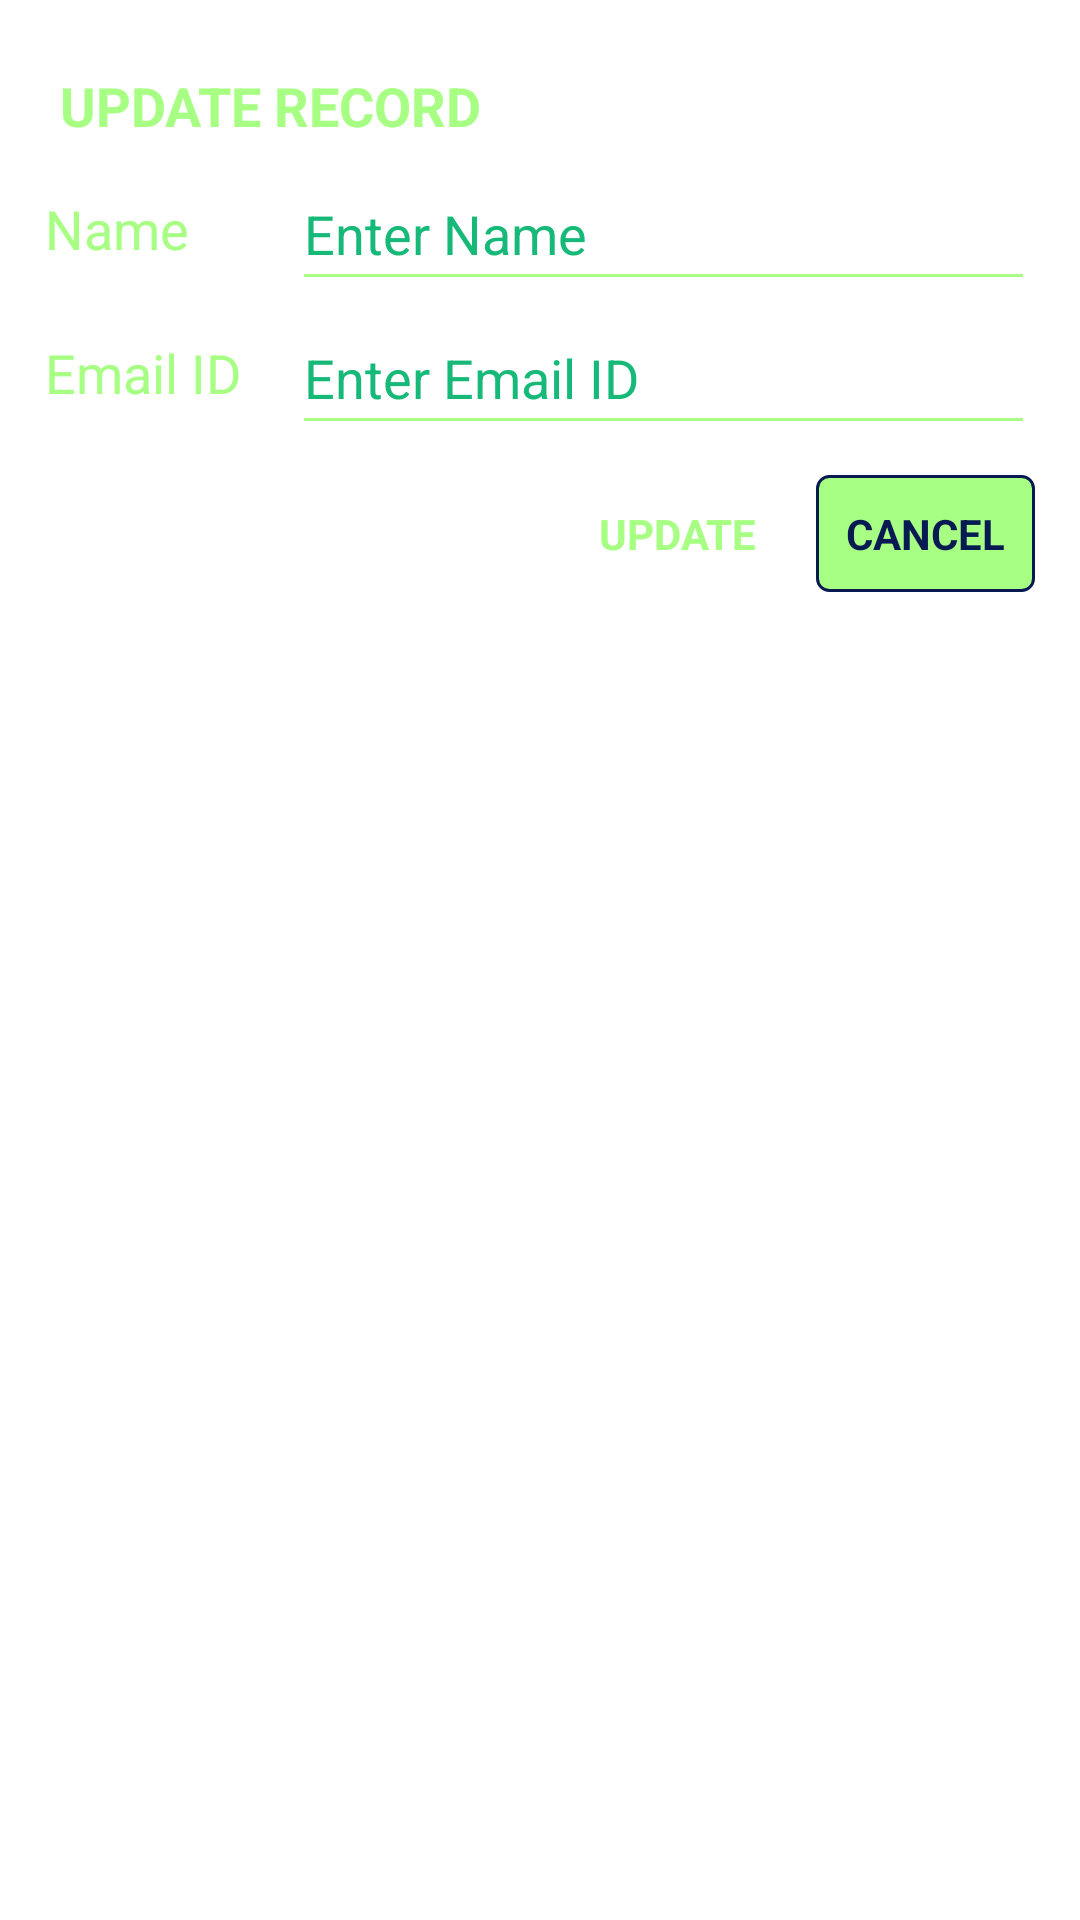

Write the Android layout XML for this screen, with the resource values it uses.
<!-- AndroidManifest.xml: application theme Theme.CrudMobile -->
<!-- res/layout/dialog_update.xml -->
<?xml version="1.0" encoding="utf-8"?>
<LinearLayout
    xmlns:android="http://schemas.android.com/apk/res/android"
    xmlns:app="http://schemas.android.com/apk/res-auto"
    android:layout_width="match_parent"
    android:layout_height="wrap_content"
    android:orientation="vertical"
    android:paddingRight="15dp"
    android:paddingLeft="15dp"
    android:paddingTop="18dp"
    android:paddingBottom="18dp">
    

    <TextView
        android:layout_width="fill_parent"
        android:layout_height="wrap_content"
        android:textColor="@color/green_light"
        android:textSize="18sp"
        android:textStyle="bold"
        android:text="@string/tv_update_title"
        android:padding="5dp"
        app:drawableLeftCompat="@drawable/ic_baseline_edit_24"
        app:drawableTint="@color/green_light"
        android:drawablePadding="10dp"/>

    <LinearLayout
        android:layout_width="match_parent"
        android:layout_height="wrap_content"
        android:gravity="center"
        android:orientation="horizontal">

        <TextView
            android:layout_width="0dp"
            android:layout_height="wrap_content"
            android:layout_weight="0.25"
            android:text="@string/tv_update_name"
            android:textColor="@color/green_light"
            android:textSize="18sp" />

        <EditText
            android:id="@+id/etUpdateName"
            android:layout_width="0dp"
            android:layout_height="48dp"
            android:layout_weight="0.75"
            android:inputType="text"
            android:importantForAutofill="no"
            android:textColor="@color/green_light"
            android:textColorHint="@color/green_dark"
            android:backgroundTint="@color/green_light"
            android:hint="@string/eth_enter_name" />
    </LinearLayout>

    <LinearLayout
        android:layout_width="match_parent"
        android:layout_height="wrap_content"
        android:gravity="center"
        android:orientation="horizontal">

        <TextView
            android:layout_width="0dp"
            android:layout_height="wrap_content"
            android:layout_weight="0.25"
            android:text="@string/tv_update_email"
            android:textColor="@color/green_light"
            android:textSize="18sp" />

        <EditText
            android:id="@+id/etUpdateEmailId"
            android:layout_width="0dp"
            android:layout_height="48dp"
            android:layout_weight="0.75"
            android:inputType="textEmailAddress"
            android:importantForAutofill="no"
            android:textColor="@color/green_light"
            android:textColorHint="@color/green_dark"
            android:backgroundTint="@color/green_light"
            android:hint="@string/et_update_email" />
    </LinearLayout>

    <LinearLayout
        android:layout_width="match_parent"
        android:layout_height="wrap_content"
        android:layout_marginTop="10dp"
        android:gravity="end"
        android:orientation="horizontal">

        <TextView
            android:id="@+id/tvUpdate"
            android:layout_width="wrap_content"
            android:layout_height="match_parent"
            android:layout_marginEnd="10dp"
            android:gravity="center"
            android:padding="10dp"
            android:text="@string/tv_update"
            android:background="@drawable/border_green"
            android:textColor="@color/green_light"
            android:textStyle="bold" />

        <TextView
            android:id="@+id/tvCancel"
            android:layout_width="wrap_content"
            android:layout_height="match_parent"
            android:gravity="center"
            android:padding="10dp"
            android:text="@string/tv_cancel"
            android:background="@drawable/border_blue"
            android:textColor="@color/navy_blue"
            android:textStyle="bold" />
    </LinearLayout>
</LinearLayout>
<!-- resources referenced by this layout -->
<resources>
  <color name="green_dark">#17B978</color>
  <color name="green_light">#A7FF83</color>
  <color name="navy_blue">#071A52</color>
  <!-- drawable border_blue (drawable) -->
  <?xml version="1.0" encoding="utf-8"?>
  <shape xmlns:android="http://schemas.android.com/apk/res/android"
      android:shape="rectangle" >
  
      
      <solid
          android:color="@color/green_light" >
      </solid>
  
      
      <stroke
          android:width="1dp"
          android:color="@color/navy_blue" >
      </stroke>
  
      
      <corners
          android:radius="4dp"   >
      </corners>
  </shape>
  <string name="et_update_email">Enter Email ID</string>
  <string name="eth_enter_name">Enter Name</string>
  <string name="tv_cancel" tools:ignore="ButtonCase">CANCEL</string>
  <string name="tv_update">UPDATE</string>
  <string name="tv_update_email">Email ID</string>
  <string name="tv_update_name">Name</string>
  <string name="tv_update_title">UPDATE RECORD</string>
  <color name="dark_gray">#121212</color>
  <style name="AlertDialogTheme" parent="ThemeOverlay.MaterialComponents.MaterialAlertDialog">
          <item name="colorSurface">@color/navy_blue</item>
          <item name="android:paddingBottom">3dp</item>
          <item name="materialAlertDialogTitleTextStyle">@style/TitleTextStyle</item>
          <item name="materialAlertDialogBodyTextStyle">@style/BodyTextStyle</item>
          <item name="buttonBarPositiveButtonStyle">@style/PositiveButtonStyle</item>
          <item name="buttonBarNegativeButtonStyle">@style/NegativeButtonStyle</item>
      </style>
  <style name="SnackbarStyle" parent="Widget.MaterialComponents.Snackbar">
          <item name="materialThemeOverlay">@style/SnackbarThemeOverlay</item>
          <item name="actionTextColorAlpha">1</item>
          <item name="animationMode">slide</item>
      </style>
  <style name="SnackbarButtonStyle" parent="Widget.MaterialComponents.Button.TextButton.Snackbar">
          <item name="android:textColor">@color/green_light</item>
      </style>
  <style name="SnackbarTextViewStyle" parent="Widget.MaterialComponents.Snackbar.TextView">
          <item name="android:textColor">@color/green_light</item>
          <item name="android:textStyle">bold</item>
          <item name="android:gravity">center_horizontal</item>
          <item name="android:textAlignment">center</item>
      </style>
  <style name="TitleTextStyle" parent="MaterialAlertDialog.MaterialComponents.Title.Text">
          <item name="android:textColor">@color/green_light</item>
          <item name="android:textStyle">bold</item>
          <item name="android:textSize">30sp</item>
      </style>
  <style name="BodyTextStyle" parent="MaterialAlertDialog.MaterialComponents.Body.Text">
          <item name="android:textColor">@color/green_light</item>
          <item name="android:textSize">16sp</item>
      </style>
  <style name="PositiveButtonStyle" parent="Widget.MaterialComponents.Button">
          <item name="android:radius">10dp</item>
          <item name="android:layout_marginLeft">10dp</item>
          <item name="background">@color/green_light</item>
          <item name="android:textColor">@color/navy_blue</item>
          <item name="rippleColor">@color/green_dark</item>
      </style>
  <style name="NegativeButtonStyle" parent="Widget.MaterialComponents.Button.OutlinedButton">
          <item name="strokeWidth">2dp</item>
          <item name="android:radius">10dp</item>
          <item name="strokeColor">@color/green_light</item>
          <item name="android:textColor">@color/green_light</item>
          <item name="rippleColor">@color/green_dark</item>
      </style>
  <style name="SnackbarThemeOverlay" parent="">
          <item name="colorPrimary">@color/green_light</item>
          
          
          <item name="backgroundTint">@color/dark_gray</item>
      </style>
</resources>
